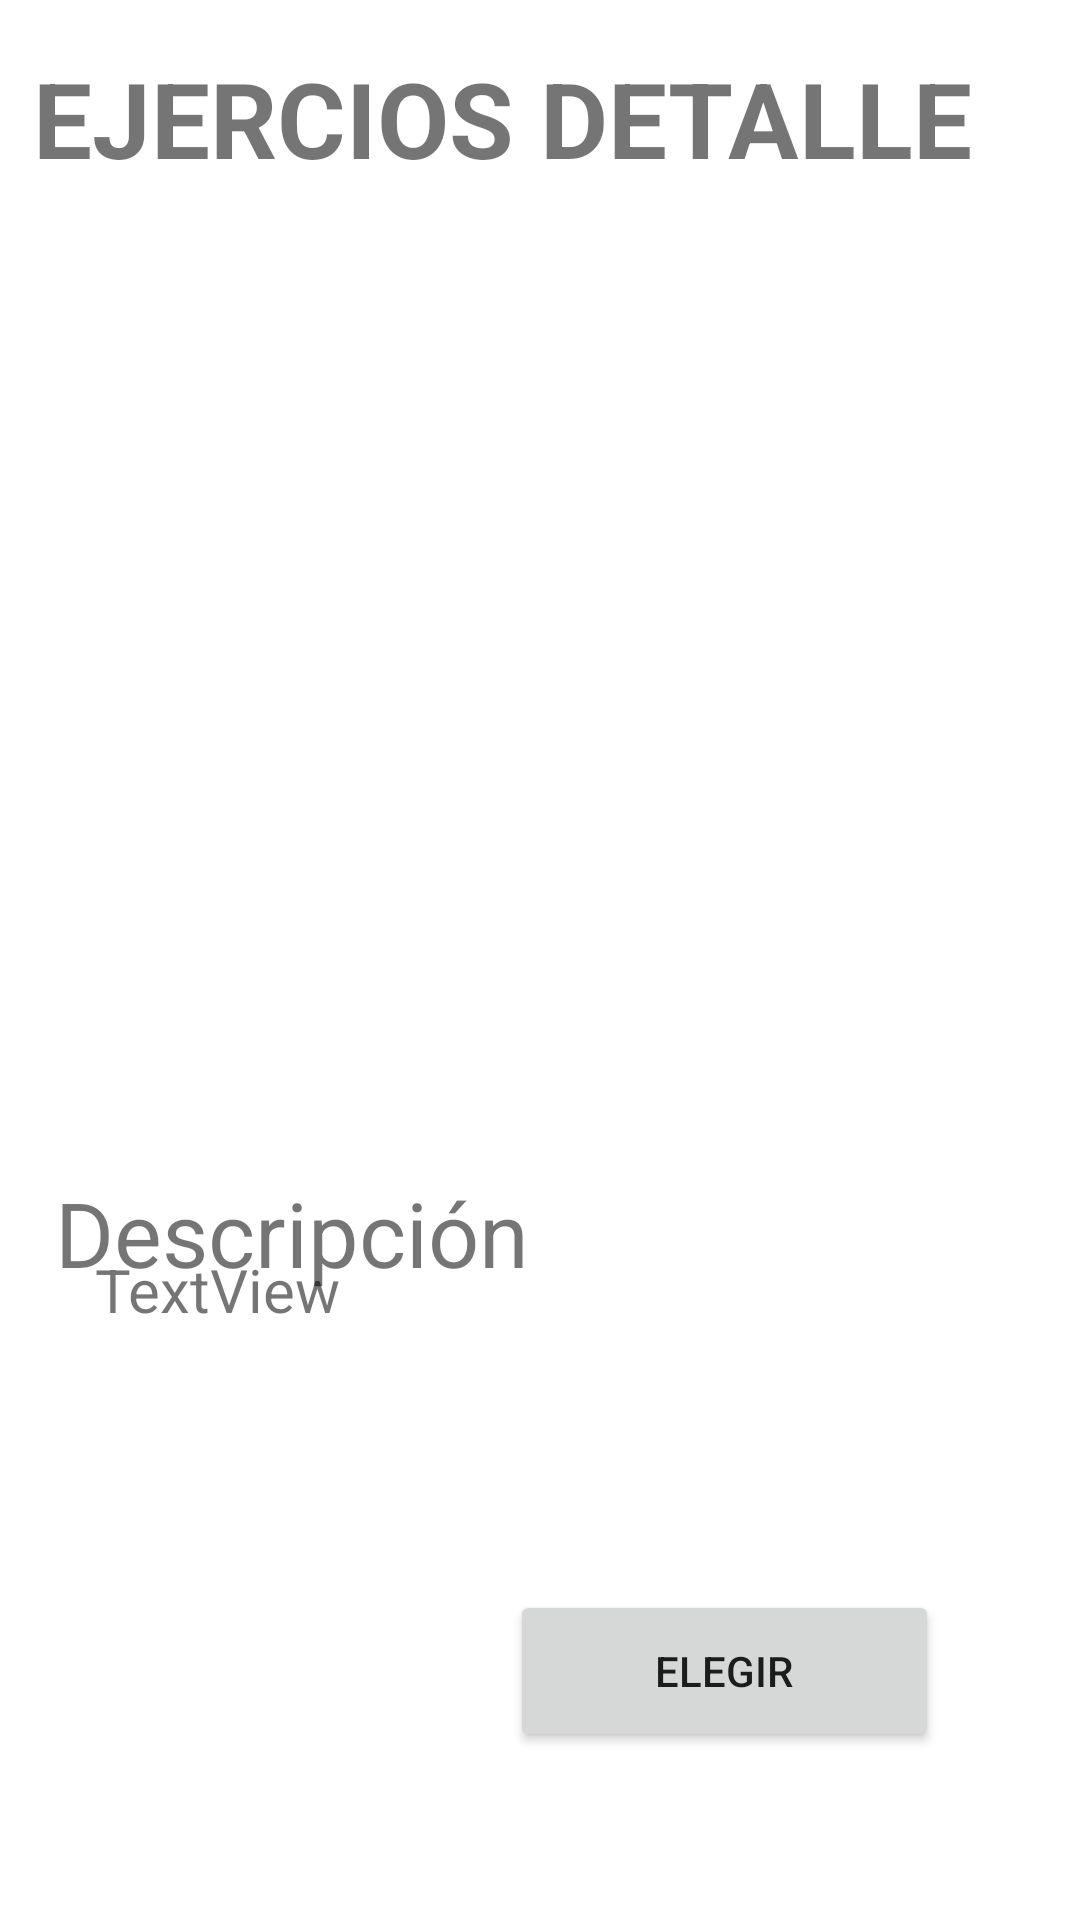

Produce the Android XML layout that renders to this screen, including the resource entries it uses.
<!-- AndroidManifest.xml: application theme Theme.PMFinal -->
<!-- res/layout/fragment_detalles_ejercicios.xml -->
<?xml version="1.0" encoding="utf-8"?>
<androidx.constraintlayout.widget.ConstraintLayout xmlns:android="http://schemas.android.com/apk/res/android"
    xmlns:app="http://schemas.android.com/apk/res-auto"
    xmlns:tools="http://schemas.android.com/tools"
    android:layout_width="match_parent"
    android:layout_height="match_parent">

    <TextView
        android:id="@+id/tvNombreEjercicioDetalle"
        android:layout_width="wrap_content"
        android:layout_height="wrap_content"
        android:layout_marginTop="16dp"
        android:text="EJERCIOS DETALLE"
        android:textSize="35sp"
        android:textStyle="bold"
        app:layout_constraintEnd_toEndOf="parent"
        app:layout_constraintHorizontal_bias="0.237"
        app:layout_constraintStart_toStartOf="parent"
        app:layout_constraintTop_toTopOf="parent" />

    <ImageView
        android:id="@+id/ivGIFDETALLE"
        android:layout_width="match_parent"
        android:layout_height="300sp"
        android:layout_marginTop="12dp"
        app:layout_constraintEnd_toEndOf="parent"
        app:layout_constraintHorizontal_bias="0.0"
        app:layout_constraintStart_toStartOf="parent"
        app:layout_constraintTop_toBottomOf="@+id/tvNombreEjercicioDetalle" />

    <TextView
        android:id="@+id/textView18"
        android:layout_width="wrap_content"
        android:layout_height="wrap_content"
        android:layout_marginTop="16dp"
        android:text="Descripción"
        android:textSize="30sp"
        app:layout_constraintEnd_toEndOf="parent"
        app:layout_constraintHorizontal_bias="0.091"
        app:layout_constraintStart_toStartOf="parent"
        app:layout_constraintTop_toBottomOf="@+id/ivGIFDETALLE" />

    <TextView
        android:id="@+id/tvDescripcionEjercicio"
        android:layout_width="297dp"
        android:layout_height="138dp"
        android:text="TextView"
        android:textSize="20sp"
        app:layout_constraintBottom_toTopOf="@+id/button3"
        app:layout_constraintEnd_toEndOf="parent"
        app:layout_constraintStart_toStartOf="parent"
        app:layout_constraintTop_toBottomOf="@+id/textView18"
        app:layout_constraintVertical_bias="0.384" />

    <Button
        android:id="@+id/button3"
        android:layout_width="143dp"
        android:layout_height="54dp"
        android:layout_marginBottom="56dp"
        android:text="ELEGIR"
        app:layout_constraintBottom_toBottomOf="parent"
        app:layout_constraintEnd_toEndOf="parent"
        app:layout_constraintHorizontal_bias="0.783"
        app:layout_constraintStart_toStartOf="parent" />

</androidx.constraintlayout.widget.ConstraintLayout>
<!-- resources referenced by this layout -->
<resources>
  <style name="Theme.PMFinal" parent="Theme.MaterialComponents.DayNight.DarkActionBar">
          
          <item name="colorPrimary">@color/purple_500</item>
          <item name="colorPrimaryVariant">@color/purple_700</item>
          <item name="colorOnPrimary">@color/white</item>
          
          <item name="colorSecondary">@color/teal_200</item>
          <item name="colorSecondaryVariant">@color/teal_700</item>
          <item name="colorOnSecondary">@color/black</item>
          
          <item name="android:statusBarColor" tools:targetApi="l">?attr/colorPrimaryVariant</item>
          
      </style>
  <!-- not gathered from this repository: default colours our renderer supplied (Android Studio template values) -->
  <color name="purple_500">#FF6200EE</color>
  <color name="purple_700">#FF3700B3</color>
  <color name="teal_200">#FF03DAC5</color>
  <color name="teal_700">#FF018786</color>
  <color name="black">#FF000000</color>
  <color name="white">#FFFFFFFF</color>
</resources>
